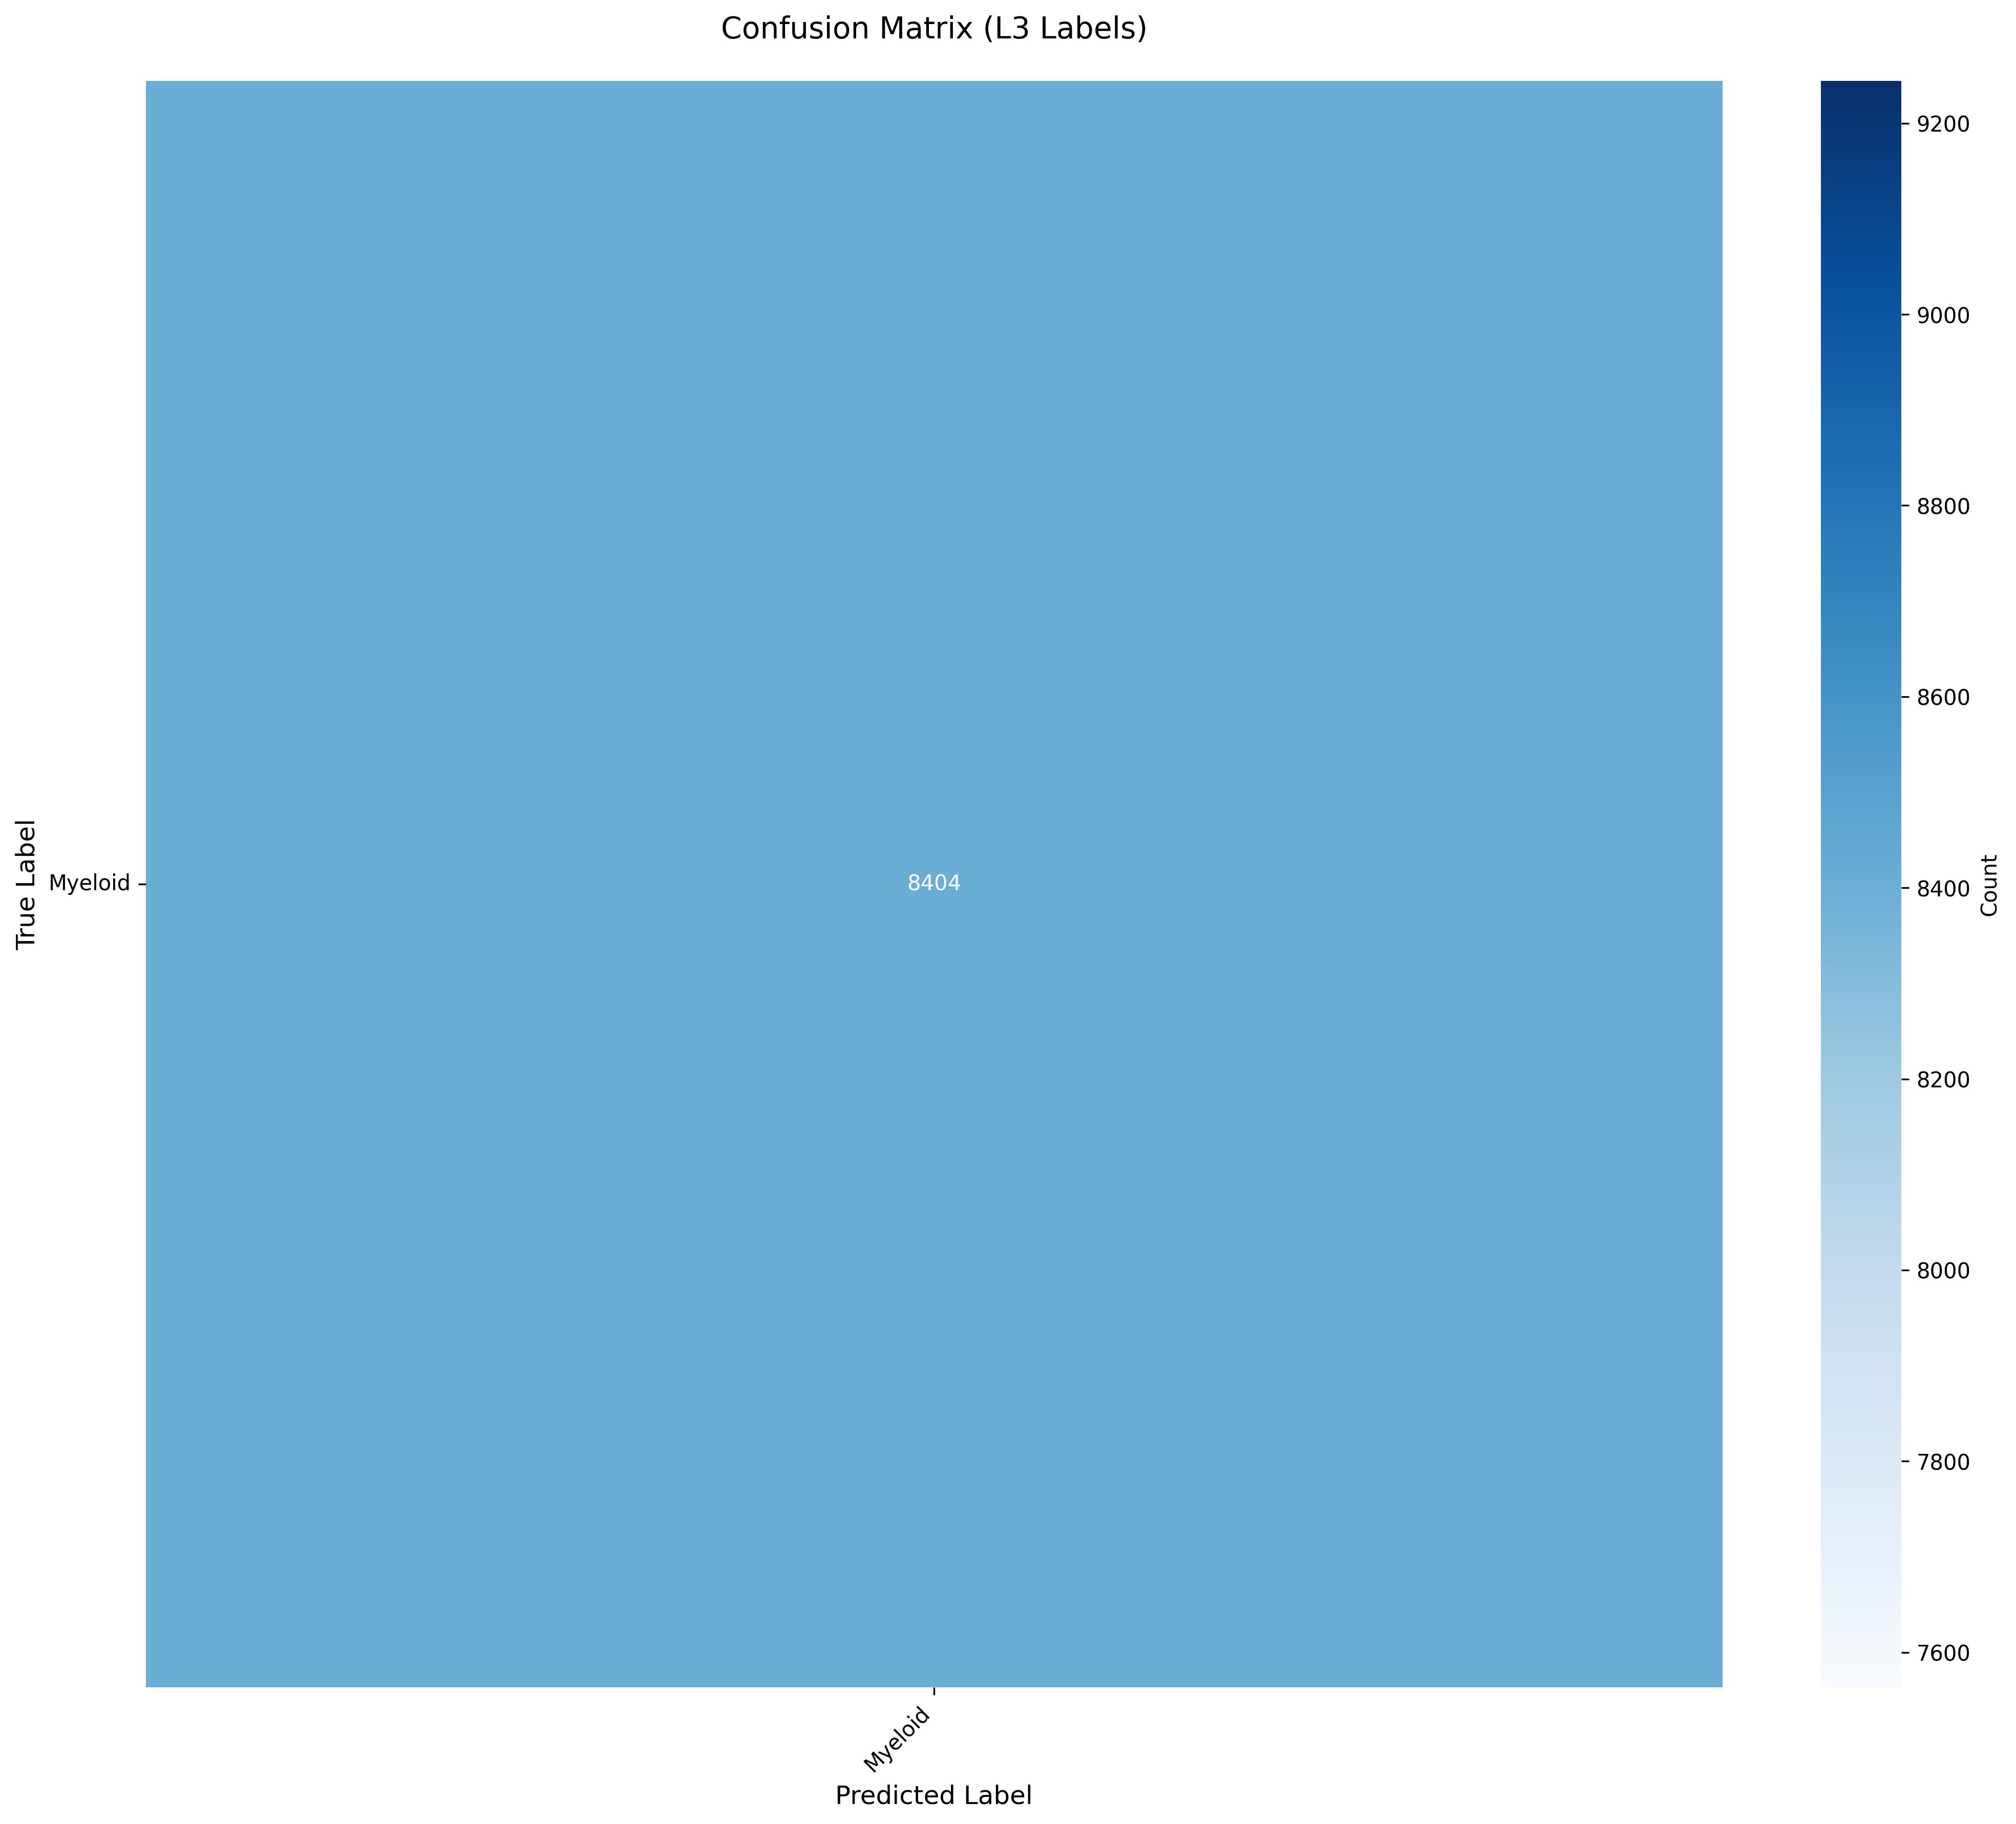

The table this chart was drawn from, first rows:
True_Label, Myeloid
Myeloid, 8404
